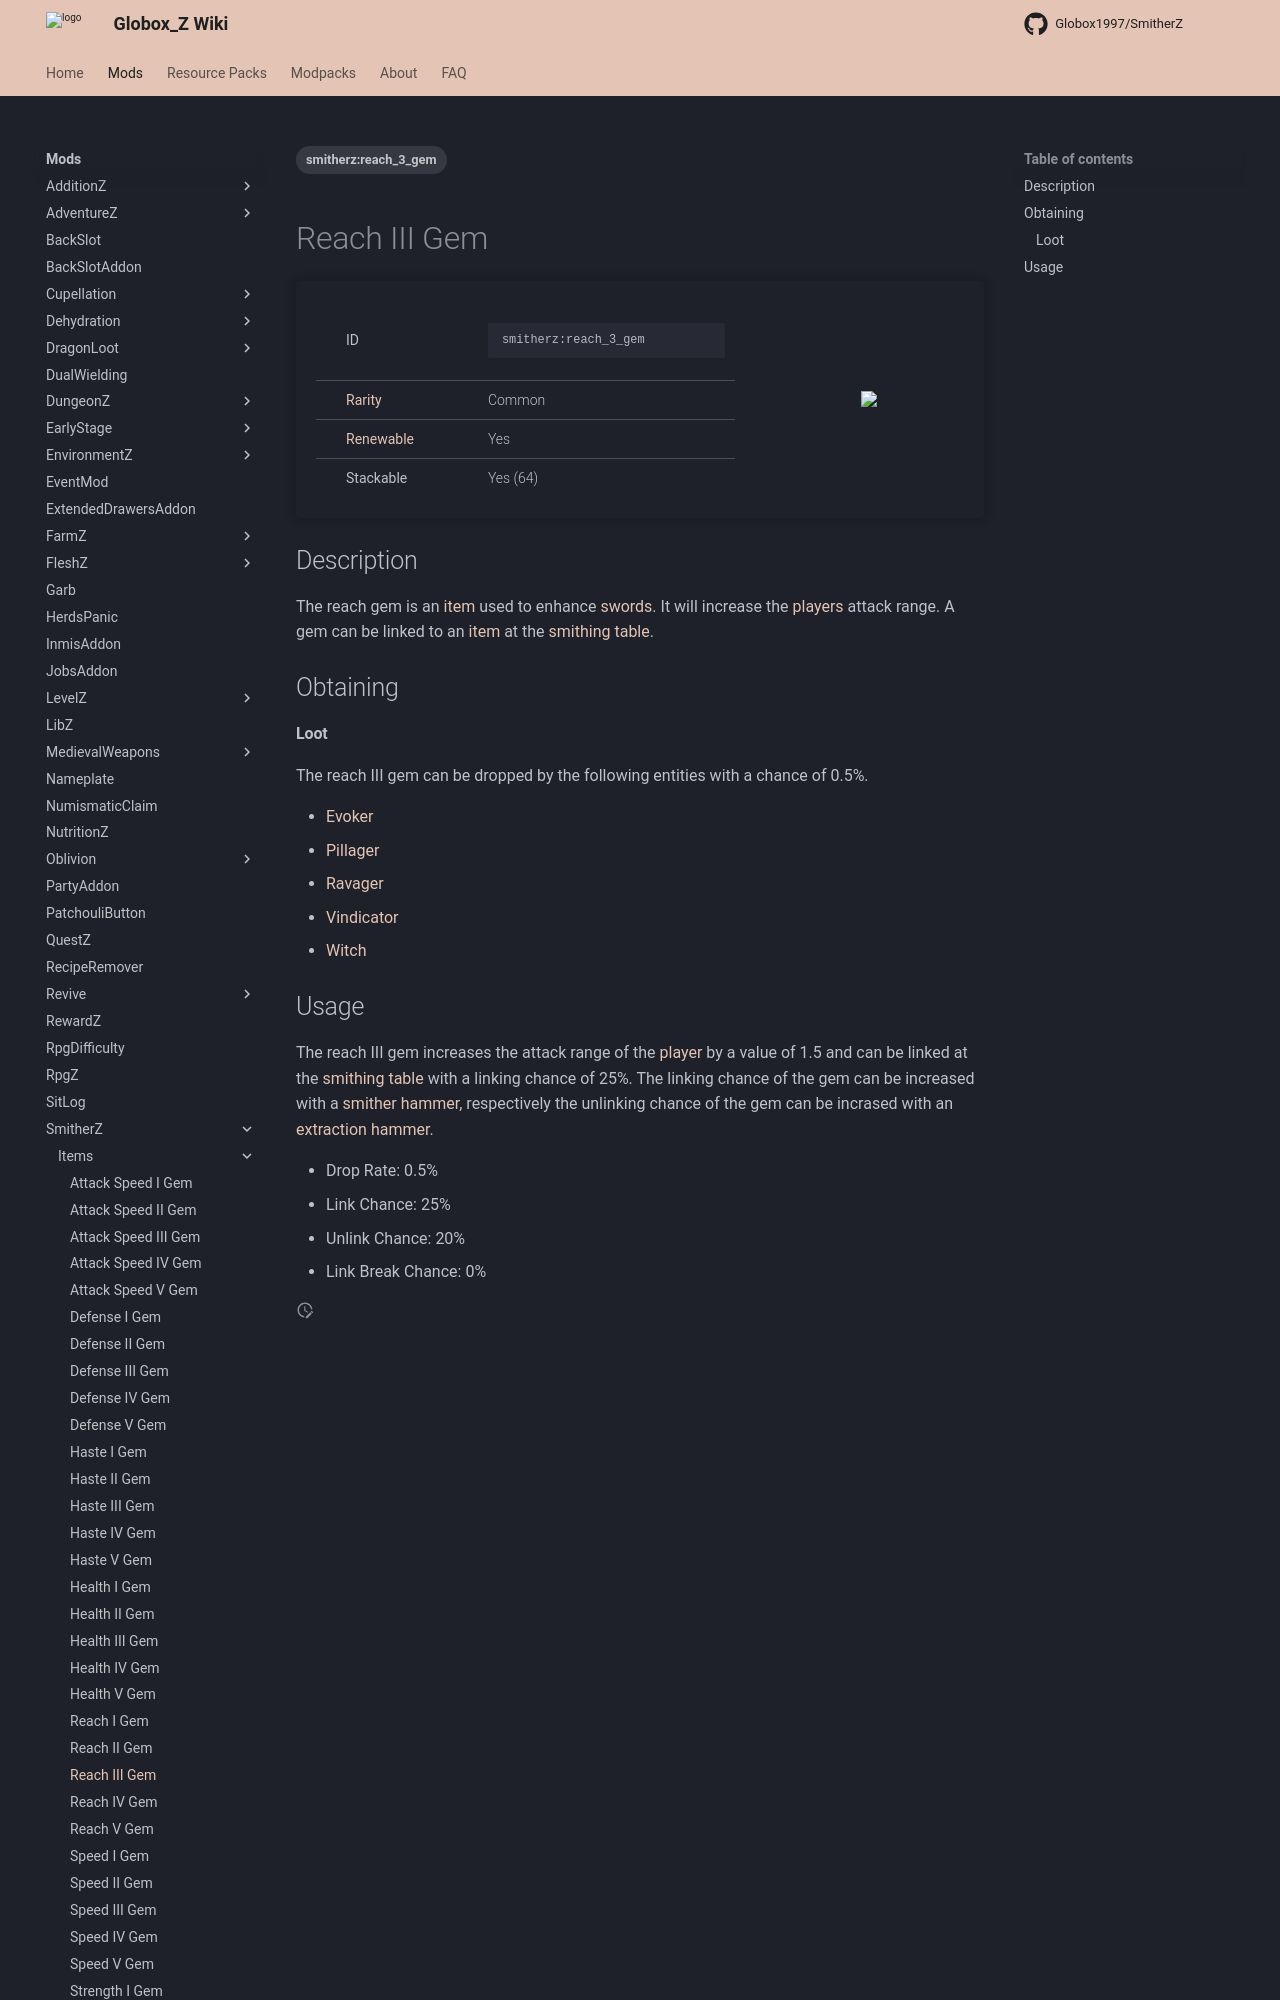

repository: Globox1997/wiki · page: mods/SmitherZ/Items/Reach_III_Gem/index.html · generator: mkdocs

---
title: Reach III Gem
project: smitherz
summary: smitherz item reach III gem
tags:
    - smitherz:reach_3_gem
---
# Reach III Gem
<div class="main_table">
<div class="left_main_table">
<table class="left_table">
    <tbody>
        <tr>
            <td class="first-column">ID</td>
            <td class="second-column">
            ```
            smitherz:reach_3_gem
            ```
            </td>
        </tr>
        <tr id="linear-top">
            <td class="first-column"><a href="https://minecraft.wiki/w/Rarity" target="_blank">Rarity</a></td>
            <td class="second-column">Common</td>
        </tr>
        <tr id="linear-top">
            <td class="first-column"><a href="https://minecraft.wiki/w/Renewable_resource" target="_blank">Renewable</a></td>
            <td class="second-column">Yes</td>
        </tr>
        <tr id="linear-top">
            <td class="first-column">Stackable</td>
            <td class="second-column">Yes (64)</td>
        </tr>
    </tbody>
</table>
</div>
<img src="/wiki/assets/smitherz/items/reach_3_gem.png" loading="lazy" class="right_img_table"/>
</div>

## Description
The reach gem is an [item](https://minecraft.wiki/w/Item) used to enhance [swords](https://minecraft.wiki/w/Sword). It will increase the [players](https://minecraft.wiki/w/Player) attack range. A gem can be linked to an [item](https://minecraft.wiki/w/Item) at the [smithing table](https://minecraft.wiki/w/Smithing_Table).

## Obtaining
#### Loot
The reach III gem can be dropped by the following entities with a chance of 0.5%.

- [Evoker](https://minecraft.wiki/w/Evoker)
- [Pillager](https://minecraft.wiki/w/Pillager)
- [Ravager](https://minecraft.wiki/w/Ravager)
- [Vindicator](https://minecraft.wiki/w/Vindicator)
- [Witch](https://minecraft.wiki/w/Witch)
